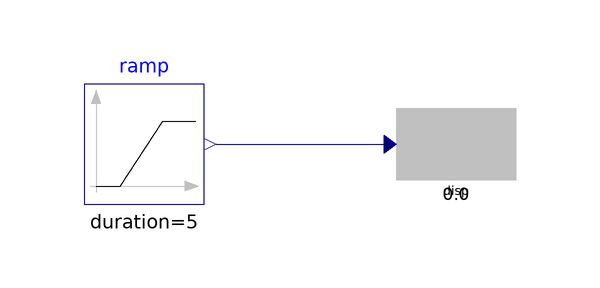

The Modelica model whose source follows is shown above as a component diagram (icons at their Placement, wires along their Line points).

model DispColorGrad00_ex01
  extends Modelica.Icons.Example;
  DispColorGrad00 disp annotation(
    Placement(visible = true, transformation(origin = {30, 16}, extent = {{-10, -6}, {10, 6}}, rotation = 0)));
  Modelica.Blocks.Sources.Ramp ramp(duration = 5, height = 1000, offset = 0, startTime = 5)  annotation(
    Placement(visible = true, transformation(origin = {-22, 16}, extent = {{-10, -10}, {10, 10}}, rotation = 0)));
equation
  connect(ramp.y, disp.u) annotation(
    Line(points = {{-10, 16}, {20, 16}}, color = {0, 0, 127}));
annotation(
    experiment(StartTime = 0, StopTime = 15, Tolerance = 1e-6, Interval = 0.03));
end DispColorGrad00_ex01;